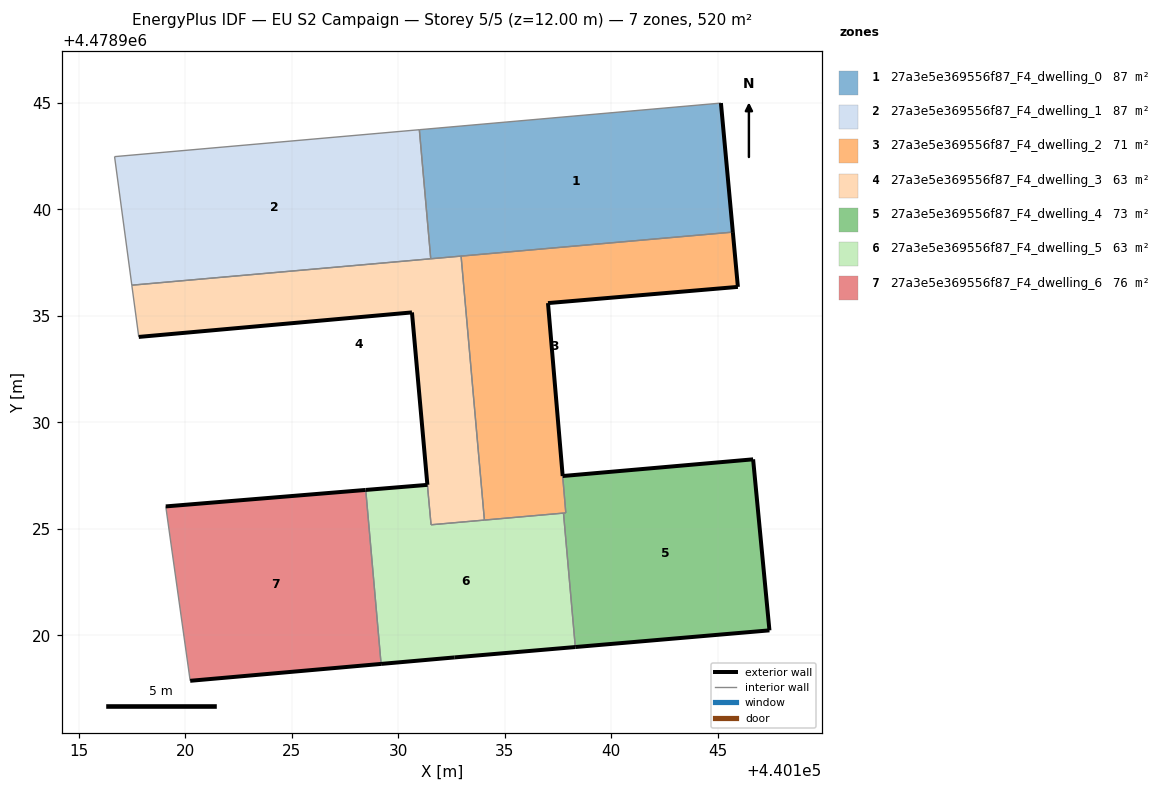
=== STOREY PLAN SPEC (per zone: floor XY polygon, exterior-wall plan segments, windows/doors) ===
zone 1: 27a3e5e369556f87_F4_dwelling_0  (86.6 m²)
  floor: (440145.71, 4478938.93) (440145.15, 4478944.99) (440130.99, 4478943.74) (440131.52, 4478937.68)
  exterior wall: (440145.15, 4478944.99) – (440145.71, 4478938.93)  [6.1 m]
  interior walls: 4
zone 2: 27a3e5e369556f87_F4_dwelling_1  (86.6 m²)
  floor: (440131.52, 4478937.68) (440130.99, 4478943.74) (440116.67, 4478942.48) (440117.48, 4478936.44)
  interior walls: 4
zone 3: 27a3e5e369556f87_F4_dwelling_2  (71.0 m²)
  floor: (440137.86, 4478925.75) (440137.03, 4478935.60) (440145.95, 4478936.36) (440145.71, 4478938.93) (440132.95, 4478937.81) (440134.04, 4478925.41)
  exterior wall: (440145.71, 4478938.93) – (440145.95, 4478936.36)  [2.6 m]
  exterior wall: (440145.95, 4478936.36) – (440137.03, 4478935.60)  [9.0 m]
  exterior wall: (440137.03, 4478935.60) – (440137.72, 4478927.48)  [8.2 m]
  interior walls: 6
zone 4: 27a3e5e369556f87_F4_dwelling_3  (63.0 m²)
  floor: (440134.04, 4478925.41) (440132.95, 4478937.81) (440117.48, 4478936.44) (440117.81, 4478934.01) (440130.64, 4478935.16) (440131.36, 4478927.07) (440131.54, 4478925.19)
  exterior wall: (440131.36, 4478927.07) – (440130.64, 4478935.16)  [8.1 m]
  exterior wall: (440130.64, 4478935.16) – (440117.81, 4478934.01)  [12.9 m]
  exterior wall: (440131.36, 4478927.06) – (440131.36, 4478927.07)  [0.0 m]
  interior walls: 6
zone 5: 27a3e5e369556f87_F4_dwelling_4  (73.3 m²)
  floor: (440147.43, 4478920.23) (440146.66, 4478928.26) (440137.72, 4478927.48) (440137.86, 4478925.75) (440137.76, 4478925.74) (440138.31, 4478919.45)
  exterior wall: (440137.72, 4478927.48) – (440146.66, 4478928.26)  [9.0 m]
  exterior wall: (440146.66, 4478928.26) – (440147.43, 4478920.23)  [8.1 m]
  exterior wall: (440147.43, 4478920.23) – (440138.31, 4478919.45)  [9.2 m]
  interior walls: 4
zone 6: 27a3e5e369556f87_F4_dwelling_5  (63.2 m²)
  floor: (440138.31, 4478919.45) (440137.76, 4478925.74) (440131.54, 4478925.19) (440131.37, 4478927.07) (440128.47, 4478926.83) (440129.19, 4478918.66) (440132.65, 4478918.96)
  exterior wall: (440138.31, 4478919.45) – (440132.65, 4478918.96)  [5.7 m]
  exterior wall: (440132.65, 4478918.96) – (440129.19, 4478918.66)  [3.5 m]
  exterior wall: (440128.47, 4478926.83) – (440131.37, 4478927.07)  [2.9 m]
  interior walls: 5
zone 7: 27a3e5e369556f87_F4_dwelling_6  (75.8 m²)
  floor: (440129.19, 4478918.66) (440128.46, 4478926.83) (440119.08, 4478926.05) (440120.22, 4478917.86)
  exterior wall: (440119.08, 4478926.05) – (440128.46, 4478926.83)  [9.4 m]
  exterior wall: (440128.47, 4478926.83) – (440128.46, 4478926.83)  [0.0 m]
  exterior wall: (440129.19, 4478918.66) – (440120.22, 4478917.86)  [9.0 m]
  interior walls: 2

=== DERIVED (storey summary) ===
Building: EU S2 Campaign
Storey: 5 of 5  (floor level z = 12.00 m)
Storey gross floor area: 519.5 m²
Zones on this storey: 7
  - 27a3e5e369556f87_F4_dwelling_0: floor 86.6 m²; exterior wall 6.1 m (18.3 m²); WWR 0.0%
  - 27a3e5e369556f87_F4_dwelling_1: floor 86.6 m²
  - 27a3e5e369556f87_F4_dwelling_2: floor 71.0 m²; exterior wall 19.7 m (59.1 m²); WWR 0.0%
  - 27a3e5e369556f87_F4_dwelling_3: floor 63.0 m²; exterior wall 21.0 m (63.0 m²); WWR 0.0%
  - 27a3e5e369556f87_F4_dwelling_4: floor 73.3 m²; exterior wall 26.2 m (78.6 m²); WWR 0.0%
  - 27a3e5e369556f87_F4_dwelling_5: floor 63.2 m²; exterior wall 12.1 m (36.2 m²); WWR 0.0%
  - 27a3e5e369556f87_F4_dwelling_6: floor 75.8 m²; exterior wall 18.4 m (55.3 m²); WWR 0.0%
Zone adjacency (shared interzone walls):
  - 27a3e5e369556f87_F4_dwelling_0 ↔ 27a3e5e369556f87_F4_dwelling_1
  - 27a3e5e369556f87_F4_dwelling_0 ↔ 27a3e5e369556f87_F4_dwelling_2
  - 27a3e5e369556f87_F4_dwelling_0 ↔ 27a3e5e369556f87_F4_dwelling_3
  - 27a3e5e369556f87_F4_dwelling_1 ↔ 27a3e5e369556f87_F4_dwelling_3
  - 27a3e5e369556f87_F4_dwelling_2 ↔ 27a3e5e369556f87_F4_dwelling_3
  - 27a3e5e369556f87_F4_dwelling_2 ↔ 27a3e5e369556f87_F4_dwelling_4
  - 27a3e5e369556f87_F4_dwelling_2 ↔ 27a3e5e369556f87_F4_dwelling_5
  - 27a3e5e369556f87_F4_dwelling_3 ↔ 27a3e5e369556f87_F4_dwelling_5
  - 27a3e5e369556f87_F4_dwelling_4 ↔ 27a3e5e369556f87_F4_dwelling_5
  - 27a3e5e369556f87_F4_dwelling_5 ↔ 27a3e5e369556f87_F4_dwelling_6